Run: headless pygame with SDL's dummy video driver; simulated clock (each Clock.tick advances the game by its frame time, no real sleeping); random seed 0; keys injected as events and as key.get_pressed() state; no mouse input.
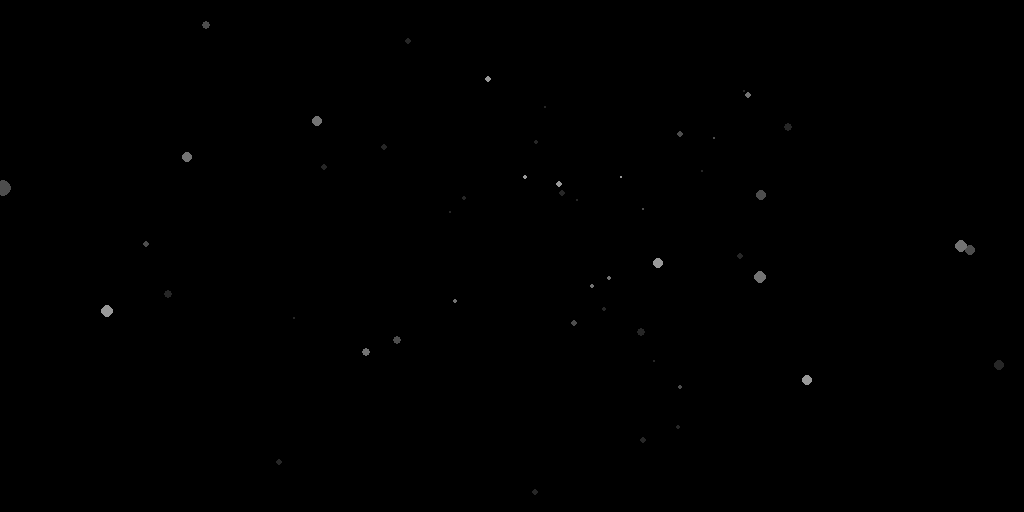
Frame 1 of 4 · flips 1–60 · no input
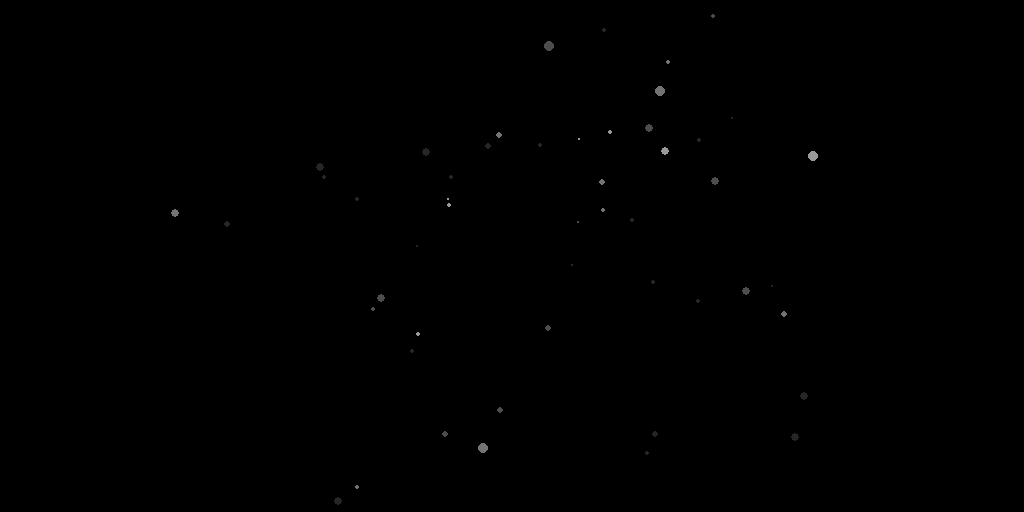
Frame 2 of 4 · flips 61–180 · tapped SPACE, RETURN · held RIGHT (→), D
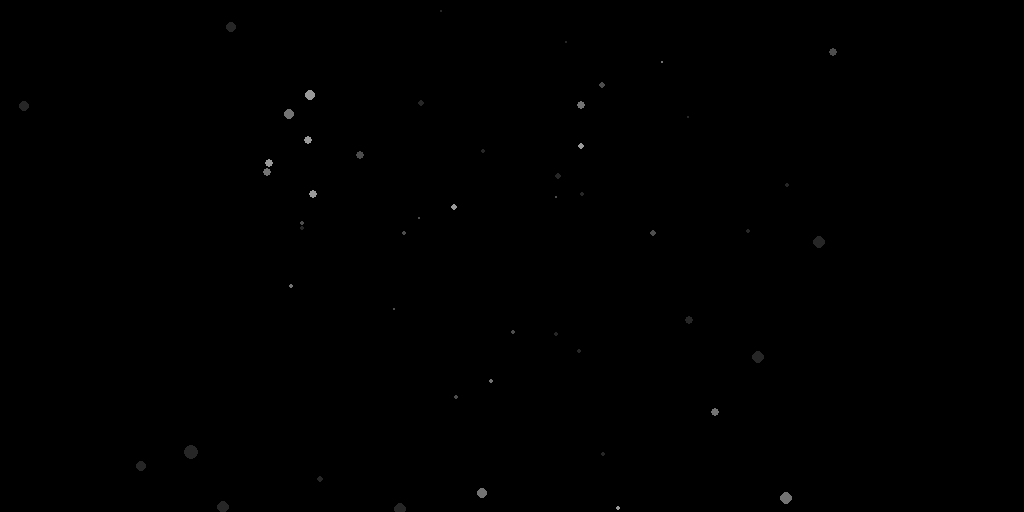
Frame 3 of 4 · flips 181–300 · held DOWN (↓), S
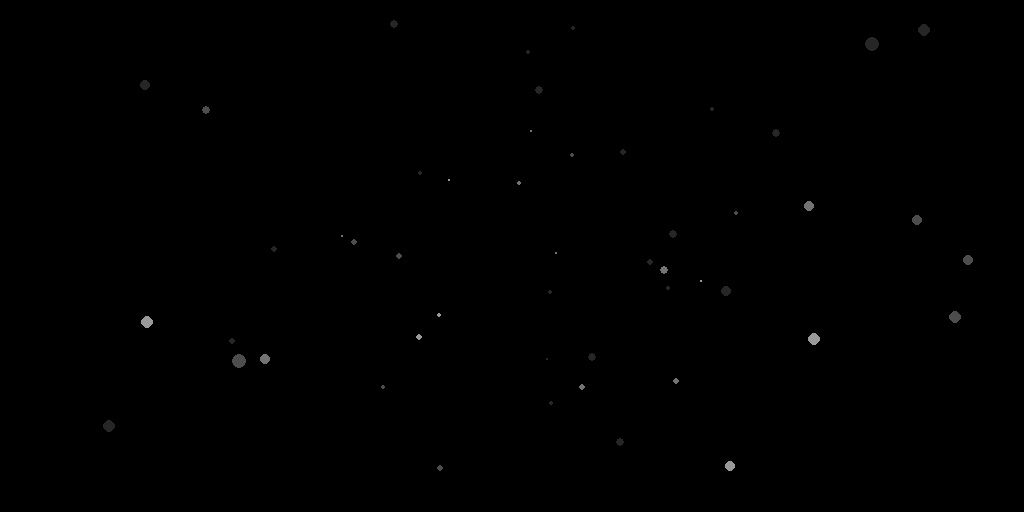
Frame 4 of 4 · flips 301–420 · held LEFT (←), A, UP (↑), W

The pygame program that drew these frames:

import pygame
import random
import math

pygame.init()
SIZE = [1024, 512]
screen = pygame.display.set_mode(SIZE)
pygame.display.set_caption("Space")
fps = 60

color_list = ["gray15", "gray30", "gray45", "gray60"]
stars = []

for i in range(50):
    # Use polar coordinates for more natural spread
    min_dist = 30  # minimum distance from center
    max_dist = min(SIZE)//2 - 10  # max distance from center
    dist = random.uniform(min_dist, max_dist)
    angle = random.uniform(0, 2*math.pi)
    x = int(SIZE[0]//2 + dist * math.cos(angle))
    y = int(SIZE[1]//2 + dist * math.sin(angle))
    radius = random.randrange(1, 3)
    speed = radius / 2
    color = random.choice(color_list)
    stars.append([x, y, radius, angle, speed, color])

clock = pygame.time.Clock()

done = False

while not done:
    for event in pygame.event.get():
        if event.type == pygame.QUIT:
            done = True

    screen.fill("black")
    
    for i in range(len(stars)):
        # compute distance of star from screen center
        dist = math.sqrt((stars[i][0]-SIZE[0]//2)**2
                         + (stars[i][1]-SIZE[1]//2)**2)
        
        # draw star only if close enough (further away from screen center)
        if dist > stars[i][2] * 2:
            pygame.draw.circle(screen, stars[i][5],
                           [stars[i][0],stars[i][1]], stars[i][2])
        
        # compute displacement angle
        dx = math.cos(stars[i][3])
        dy = math.sin(stars[i][3])

        # the closer the faster and bigger
        stars[i][0] += stars[i][4] * dx         # x position
        stars[i][1] += stars[i][4] * dy         # y position
        stars[i][4] = dist * stars[i][2] / 80   # speed
        stars[i][2] += math.sqrt(dist) / 80     # radius

        # reset star position once outside of window
        if (((stars[i][0] <= 0) or (stars[i][0] >= SIZE[0]))
            or ((stars[i][1] <= 0) or (stars[i][1] >= SIZE[1]))):
            min_dist = 30
            max_dist = min(SIZE)//2 - 10
            dist = random.uniform(min_dist, max_dist)
            angle = random.uniform(0, 2*math.pi)
            stars[i][0] = int(SIZE[0]//2 + dist * math.cos(angle))
            stars[i][1] = int(SIZE[1]//2 + dist * math.sin(angle))
            stars[i][2] = random.randrange(1,3)
            stars[i][3] = angle

    #print(stars)
    pygame.display.flip()
    clock.tick(fps)
pygame.quit
